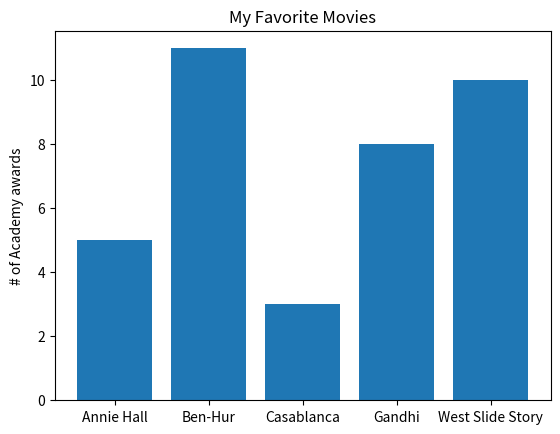

Write the Python code that produced this figure.
from matplotlib import pyplot as plt

movies = ["Annie Hall", "Ben-Hur", "Casablanca", "Gandhi", "West Slide Story"]
num_oscars = [5, 11, 3, 8, 10]

# plot bars with left x-coordinate [0, 1, 2, 3, 4], heights [num_oscars]
plt.bar(range(len(movies)), num_oscars)

plt.title("My Favorite Movies")
plt.ylabel("# of Academy awards")

plt.xticks(range(len(movies)), movies)

plt.show()